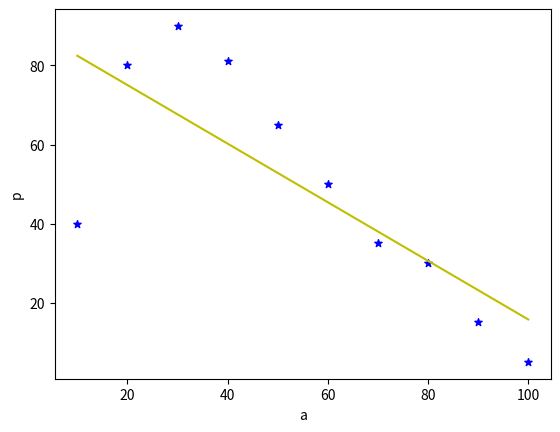

Generate this figure with matplotlib:
# x(age) = 10  20  30  40  50  60  70  80  90  100
# y(population have mob) = 40   80  90  81  65  50  35  30  15  5
# draw scatter diagram
# calculate gradient & Y-intercept
# plot the new regression line

import numpy as np
import matplotlib.pyplot as plt

def calculate_coef(a, p):

    size = np.size(a)

    mean_a = np.mean(a)
    mean_p = np.mean(p)

    crossdeviation_ap = np.sum(p*a) - size*mean_a*mean_p
    crossdeviation_aa = np.sum(a*a) - size*mean_a*mean_a

    b1 = crossdeviation_ap/crossdeviation_aa
    b2 = mean_p - b1 * mean_a

    return b2, b1


def function_to_plot_regression(a, p, w):

    plt.scatter(a, p, color="b", marker="*", s=30)

    p_predict = w[0] + w[1] * a

    plt.plot(a, p_predict, color="y")

    plt.xlabel('a')
    plt.ylabel('p')

    plt.show()


def main():

    a = np.array([10, 20, 30, 40, 50, 60, 70, 80, 90, 100])
    p = np.array([40, 80, 90, 81, 65, 50, 35, 30, 15, 5])

    w = calculate_coef(a, p)
    print("estimated coefficients:\nb_0={} \nb_1 = {}".format(w[0], w[1]))

    function_to_plot_regression(a, p, w)


if __name__ == "__main__":
    main()


